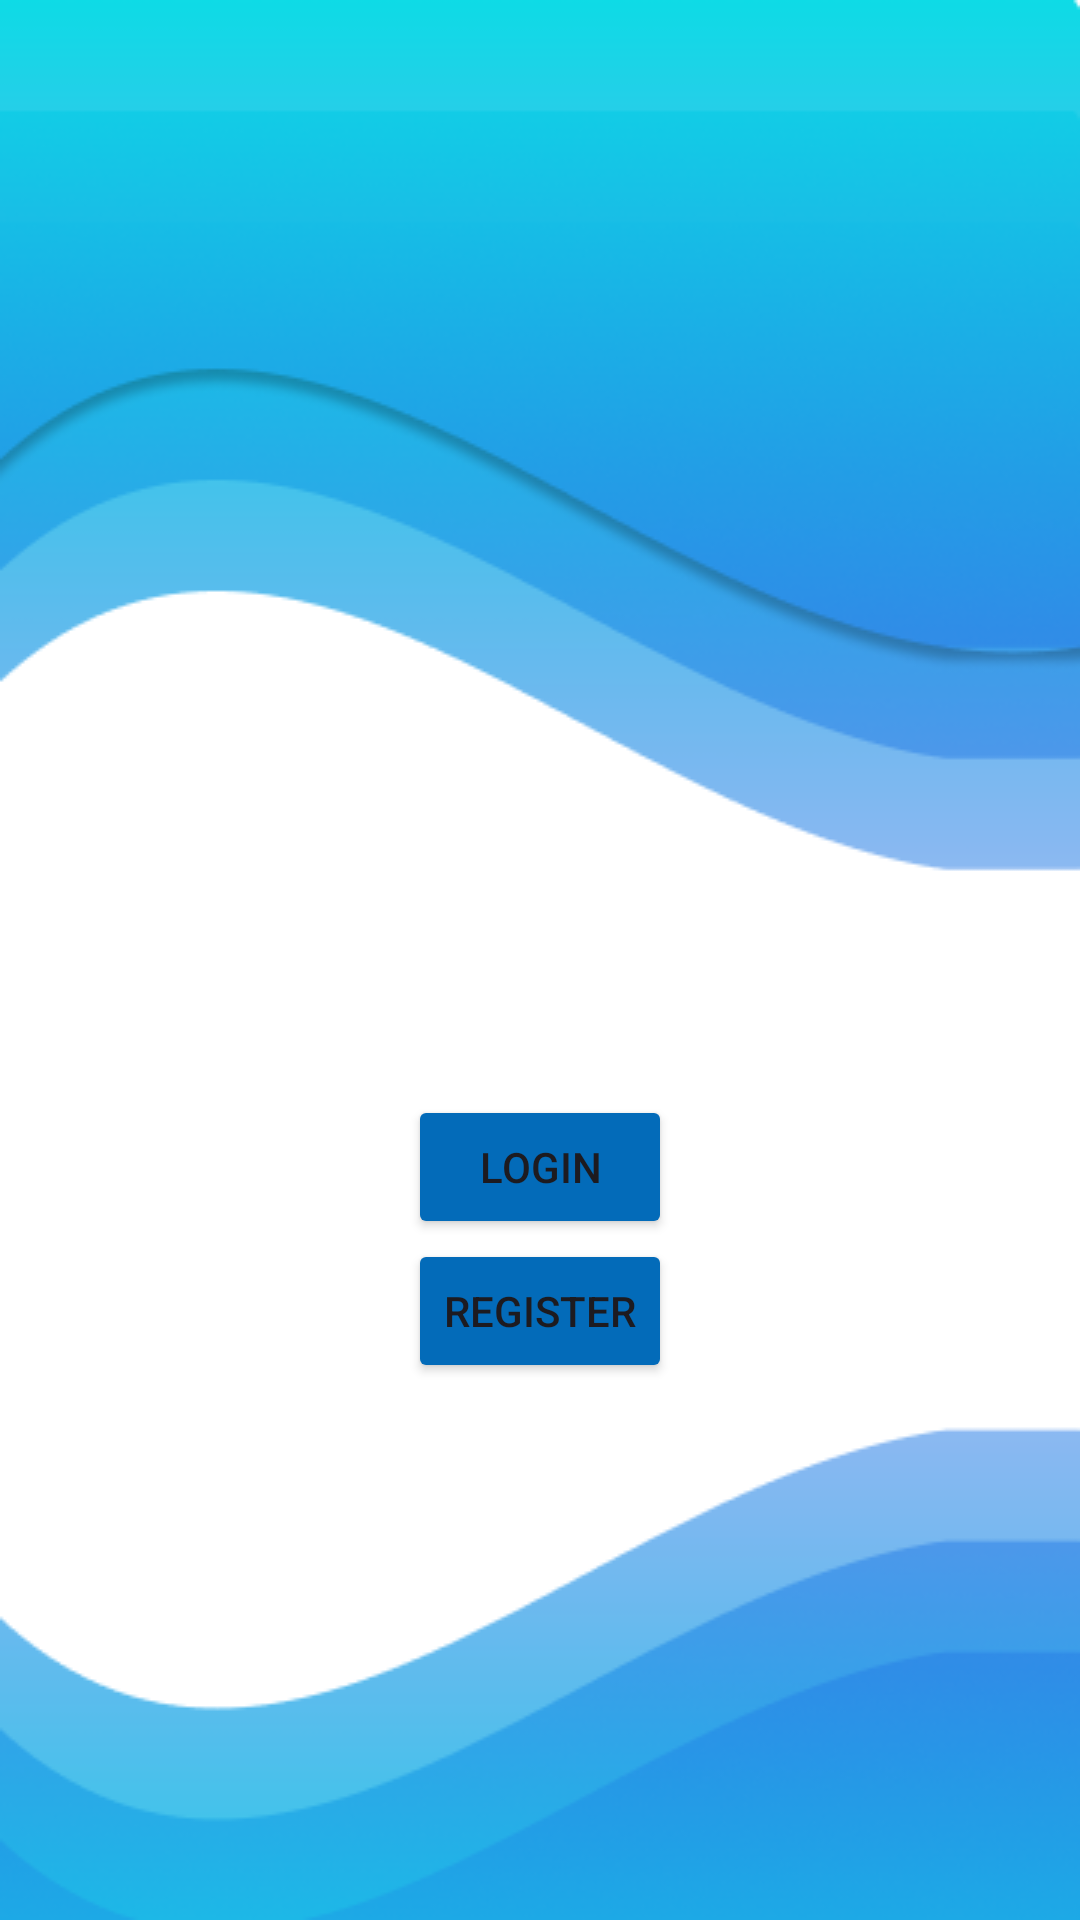

The Android layout XML behind this screen, and the referenced resources:
<!-- AndroidManifest.xml: application theme Theme.KerangkaSamplingArea -->
<!-- res/layout/activity_main.xml -->
<?xml version="1.0" encoding="utf-8"?>
<RelativeLayout xmlns:android="http://schemas.android.com/apk/res/android"
    xmlns:app="http://schemas.android.com/apk/res-auto"
    xmlns:tools="http://schemas.android.com/tools"
    android:layout_width="match_parent"
    android:layout_height="match_parent"
    android:background="@drawable/welcomebg"
    android:layout_gravity="center"
    tools:context=".MainActivity">

    <ImageView
        android:id="@+id/logobps"
        android:layout_width="114dp"
        android:layout_height="90dp"
        android:layout_centerInParent="true"
        app:srcCompat="@drawable/logo_bps" />

    <Button
        android:id="@+id/login"
        android:layout_width="wrap_content"
        android:layout_height="wrap_content"
        android:layout_below="@+id/logobps"
        android:layout_centerHorizontal="true"
        android:backgroundTint="#036BB9"
        android:text="Login"
        android:textAlignment="center" />

    <Button
        android:id="@+id/register"
        android:layout_width="wrap_content"
        android:layout_height="wrap_content"
        android:layout_below="@+id/login"
        android:layout_centerHorizontal="true"
        android:backgroundTint="#036BB9"
        android:text="Register"
        android:textAlignment="center" />

</RelativeLayout>
<!-- resources referenced by this layout -->
<resources>
  <!-- drawable welcomebg: png bitmap (drawable, 51973 bytes) -->
  <style name="Theme.KerangkaSamplingArea" parent="Base.Theme.KerangkaSamplingArea" />
  <style name="Base.Theme.KerangkaSamplingArea" parent="Theme.Material3.DayNight.NoActionBar">
          
          
      </style>
</resources>
